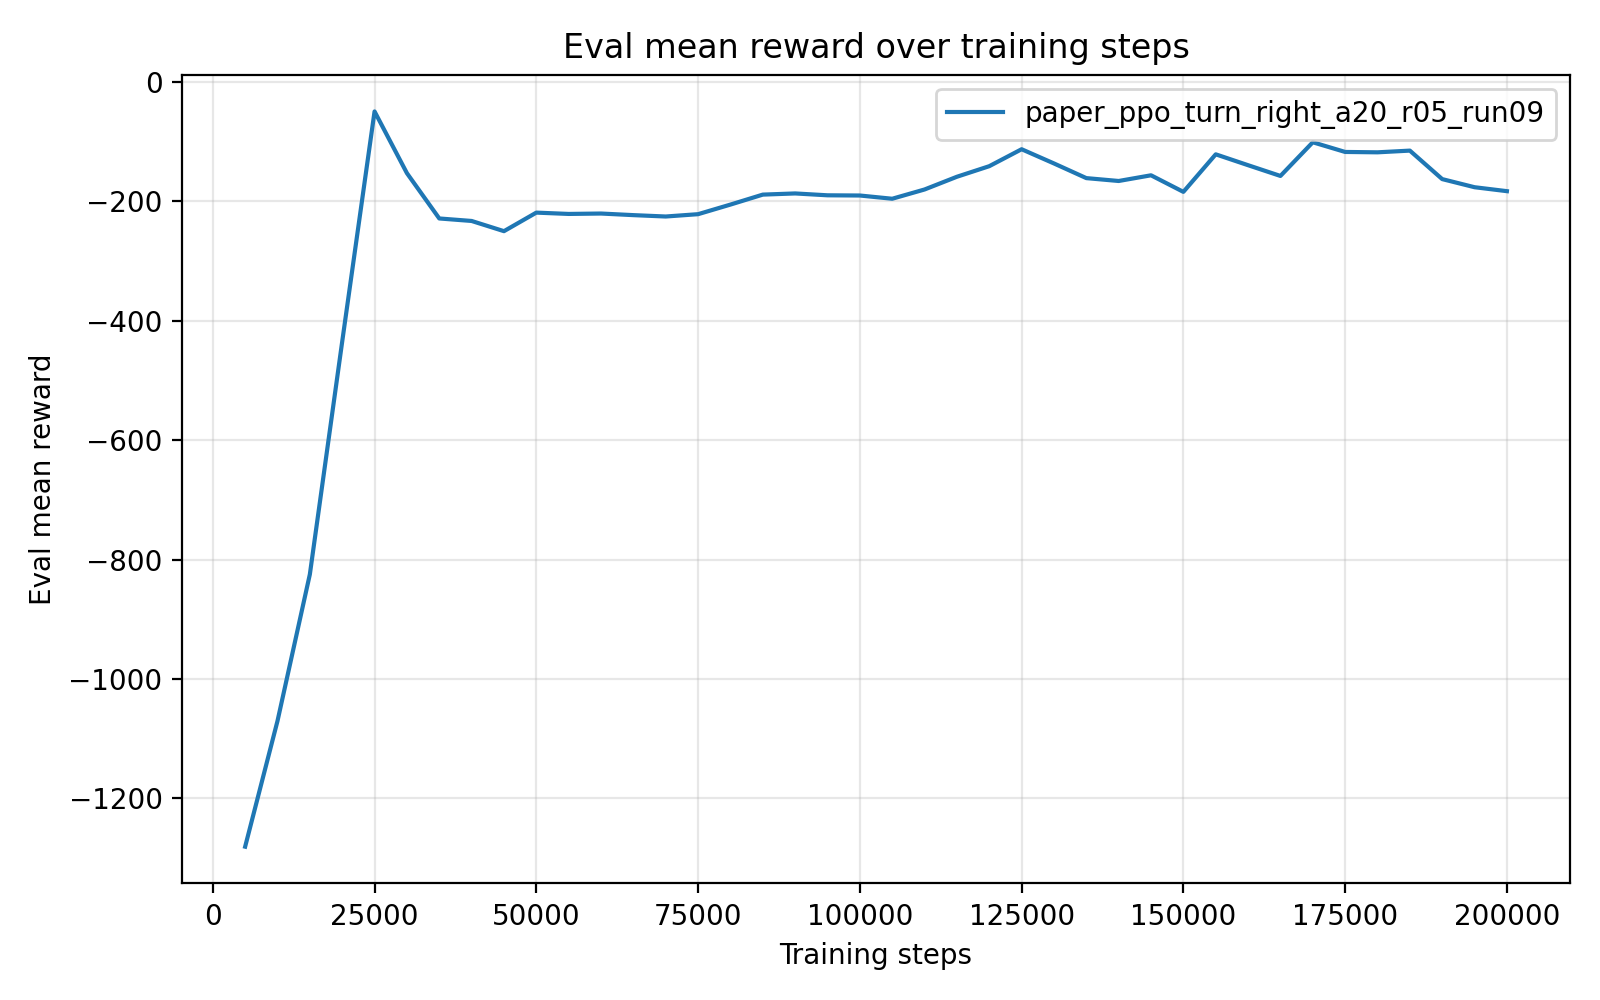

The data file committed next to this chart (first rows):
timesteps, mean_reward, std_reward, min_reward, max_reward
5.000000000000000000e+03, -1.280766040399999838e+03, 1.451999999517283976e-04, -1.280766112999999905e+03, -1.280765750000000025e+03
1.000000000000000000e+04, -1.070206834000000072e+03, 0.000000000000000000e+00, -1.070206834000000072e+03, -1.070206834000000072e+03
1.500000000000000000e+04, -8.246221279999999751e+02, 0.000000000000000000e+00, -8.246221279999999751e+02, -8.246221279999999751e+02
2.000000000000000000e+04, -4.346932330000000775e+02, 5.684341886080801487e-14, -4.346932330000000206e+02, -4.346932330000000206e+02
2.500000000000000000e+04, -4.920092199999999849e+01, 0.000000000000000000e+00, -4.920092199999999849e+01, -4.920092199999999849e+01
3.000000000000000000e+04, -1.525892059999999901e+02, 0.000000000000000000e+00, -1.525892059999999901e+02, -1.525892059999999901e+02
3.500000000000000000e+04, -2.284847679999999741e+02, 2.842170943040400743e-14, -2.284847680000000025e+02, -2.284847680000000025e+02
4.000000000000000000e+04, -2.326718890000000215e+02, 2.842170943040400743e-14, -2.326718889999999931e+02, -2.326718889999999931e+02
4.500000000000000000e+04, -2.497693429999999921e+02, 0.000000000000000000e+00, -2.497693429999999921e+02, -2.497693429999999921e+02
5.000000000000000000e+04, -2.186963409999999897e+02, 0.000000000000000000e+00, -2.186963409999999897e+02, -2.186963409999999897e+02
5.500000000000000000e+04, -2.208992900000000077e+02, 0.000000000000000000e+00, -2.208992900000000077e+02, -2.208992900000000077e+02
6.000000000000000000e+04, -2.202281149999999741e+02, 2.842170943040400743e-14, -2.202281150000000025e+02, -2.202281150000000025e+02
6.500000000000000000e+04, -2.229058829999999887e+02, 0.000000000000000000e+00, -2.229058829999999887e+02, -2.229058829999999887e+02
7.000000000000000000e+04, -2.252105200000000025e+02, 0.000000000000000000e+00, -2.252105200000000025e+02, -2.252105200000000025e+02
7.500000000000000000e+04, -2.213114109999999926e+02, 0.000000000000000000e+00, -2.213114109999999926e+02, -2.213114109999999926e+02
8.000000000000000000e+04, -2.052329920000000243e+02, 2.842170943040400743e-14, -2.052329919999999959e+02, -2.052329919999999959e+02
8.500000000000000000e+04, -1.885335129999999992e+02, 0.000000000000000000e+00, -1.885335129999999992e+02, -1.885335129999999992e+02
9.000000000000000000e+04, -1.865724559999999883e+02, 0.000000000000000000e+00, -1.865724559999999883e+02, -1.865724559999999883e+02
9.500000000000000000e+04, -1.896941309999999987e+02, 0.000000000000000000e+00, -1.896941309999999987e+02, -1.896941309999999987e+02
1.000000000000000000e+05, -1.900348710000000096e+02, 0.000000000000000000e+00, -1.900348710000000096e+02, -1.900348710000000096e+02
1.050000000000000000e+05, -1.954617639999999881e+02, 0.000000000000000000e+00, -1.954617639999999881e+02, -1.954617639999999881e+02
1.100000000000000000e+05, -1.799446480000000008e+02, 0.000000000000000000e+00, -1.799446480000000008e+02, -1.799446480000000008e+02
1.150000000000000000e+05, -1.586257200000000012e+02, 0.000000000000000000e+00, -1.586257200000000012e+02, -1.586257200000000012e+02
1.200000000000000000e+05, -1.409108449999999948e+02, 0.000000000000000000e+00, -1.409108449999999948e+02, -1.409108449999999948e+02
1.250000000000000000e+05, -1.125199300000000022e+02, 0.000000000000000000e+00, -1.125199300000000022e+02, -1.125199300000000022e+02
1.300000000000000000e+05, -1.363387649999999951e+02, 0.000000000000000000e+00, -1.363387649999999951e+02, -1.363387649999999951e+02
1.350000000000000000e+05, -1.609001680000000079e+02, 0.000000000000000000e+00, -1.609001680000000079e+02, -1.609001680000000079e+02
1.400000000000000000e+05, -1.657128789999999867e+02, 0.000000000000000000e+00, -1.657128789999999867e+02, -1.657128789999999867e+02
1.450000000000000000e+05, -1.561703660000000013e+02, 0.000000000000000000e+00, -1.561703660000000013e+02, -1.561703660000000013e+02
1.500000000000000000e+05, -1.839409990000000050e+02, 0.000000000000000000e+00, -1.839409990000000050e+02, -1.839409990000000050e+02
1.550000000000000000e+05, -1.210501639999999952e+02, 0.000000000000000000e+00, -1.210501639999999952e+02, -1.210501639999999952e+02
1.600000000000000000e+05, -1.392727979999999945e+02, 0.000000000000000000e+00, -1.392727979999999945e+02, -1.392727979999999945e+02
1.650000000000000000e+05, -1.572697459999999978e+02, 0.000000000000000000e+00, -1.572697459999999978e+02, -1.572697459999999978e+02
1.700000000000000000e+05, -1.008572110000000066e+02, 0.000000000000000000e+00, -1.008572110000000066e+02, -1.008572110000000066e+02
1.750000000000000000e+05, -1.170767110000000031e+02, 0.000000000000000000e+00, -1.170767110000000031e+02, -1.170767110000000031e+02
1.800000000000000000e+05, -1.176977260000000172e+02, 1.421085471520200372e-14, -1.176977260000000030e+02, -1.176977260000000030e+02
1.850000000000000000e+05, -1.148378600000000063e+02, 0.000000000000000000e+00, -1.148378600000000063e+02, -1.148378600000000063e+02
1.900000000000000000e+05, -1.625599709999999902e+02, 0.000000000000000000e+00, -1.625599709999999902e+02, -1.625599709999999902e+02
1.950000000000000000e+05, -1.761494179999999972e+02, 0.000000000000000000e+00, -1.761494179999999972e+02, -1.761494179999999972e+02
2.000000000000000000e+05, -1.827689829999999915e+02, 0.000000000000000000e+00, -1.827689829999999915e+02, -1.827689829999999915e+02
